Run: headless pygame with SDL's dummy video driver; simulated clock (each Clock.tick advances the game by its frame time, no real sleeping); random seed 0; keys injected as events and as key.get_pressed() state; mouse plan: one left click at the window centre at the start of phase 2, then a move to the lower-right quarter at the start of phase 3.
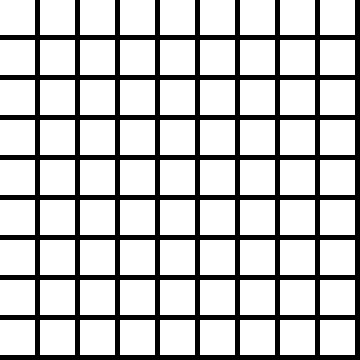
Frame 1 of 4 · flips 1–60 · no input
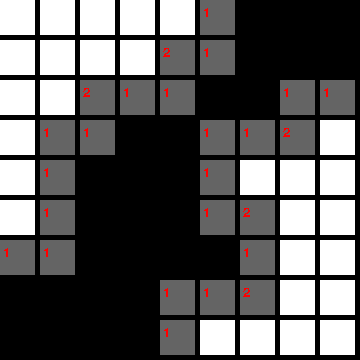
Frame 2 of 4 · flips 61–180 · clicked the window centre · tapped SPACE, RETURN · held RIGHT (→), D
Frame 3 of 4 · flips 181–300 · moved the mouse to the lower-right quarter · held DOWN (↓), S · screen unchanged from frame 2, image omitted
Frame 4 of 4 · flips 301–420 · held LEFT (←), A, UP (↑), W · screen unchanged from frame 3, image omitted

The pygame program that drew these frames:

import pygame
import sys
import random
import math

sys.setrecursionlimit(2500)
pygame.init()
SIZE = WIDTH, HEIGHT = 40 * 9, 40 * 9
screen = pygame.display.set_mode(SIZE)

class Board:
    def __init__(self, size):
        self.size = size
        self.mines = []
        self.num_of_mines = 8
        self.board = [[[] for i in range(WIDTH // self.size)] for j in range(HEIGHT // self.size)]
        self.font = pygame.font.SysFont('Arial', 20)    

    def draw_board(self, screen):
        for i, row in enumerate(self.board):
            for j, col in enumerate(row):
                if not col:
                    pygame.draw.rect(screen, (255, 255, 255), pygame.Rect(j * self.size, i * self.size, self.size - 5, self.size - 5))
                elif col > 0:
                    pygame.draw.rect(screen, (100, 100, 100), pygame.Rect(j * self.size, i * self.size, self.size - 5, self.size - 5))
                    text = self.font.render(str(col), False, (255, 0, 0))
                    screen.blit(text, (j * self.size + text.get_width() // 2, i * self.size + text.get_height() // 2))


    def find_position(self, pos):
        # Позиция мышки
        x, y = pos

        # Позиция относительно моей сетки
        pos_x = x // self.size
        pos_y = y // self.size

        return pos_y, pos_x
    

    def place_mines(self, pos): # Позиция на которую уже нажали(в первый раз)
        x_pos = random.sample(range(WIDTH // self.size), k=self.num_of_mines)
        y_pos = random.sample(range(HEIGHT // self.size), k=self.num_of_mines)
        self.mines = [(i, j) for i, j in zip(x_pos, y_pos) if (i, j) != pos]


    # Открытие ячейки
    def open_cell(self, pos, first=True):
        # Рекурсивный алгоритм для открытия клеток
        # Всего три случая 
        # 1. Под клеткой бомба, вы проигрываете
        # 2. Под клеткой нет бомбы но рядом есть, записывается количество бомб рядом с клетки
        # 3. Под клеткой бомбы нет, и рядом нет, для каждого соседа проверяется верхнее
        

        y, x = pos
        
        # Алгоритм для определения соседей
        if pos in self.mines:
            print('boom')
            if first:
                sys.exit()
            else:
                return
        neighbours = []
        for row in range(y - 1, y + 2):
            if row < 0 or row >= HEIGHT // self.size:
                continue
            for col in range(x - 1, x + 2):
                if col < 0 or col >= WIDTH // self.size:
                    continue
                elif (row, col) == (y, x):
                    continue
                if not self.board[row][col]:
                    neighbours.append((row, col))

        count_of_bombs = [i in self.mines for i in neighbours].count(True)
        if count_of_bombs:
            # В матрице сначала строка, затем столбцы
            self.board[y][x] = count_of_bombs
        else:
            self.board[y][x] = -1
            print(neighbours)
            try:
                for n in neighbours:
                    print(n)
                    self.open_cell(n, first=False)          
            except:
                print('Обшибка')
                return


if __name__ == "__main__":
    running = True
    board = Board(40)
    start_game = False
    while running:
        for ev in pygame.event.get():
            if ev.type == pygame.QUIT:
                running = False
            elif ev.type == pygame.MOUSEBUTTONDOWN:
                if ev.button == 1:
                    if not start_game:
                        board.place_mines(ev.pos)
                        start_game = True
                    board.open_cell(board.find_position(ev.pos))
        screen.fill((0, 0, 0))
        board.draw_board(screen)
        pygame.display.flip()
